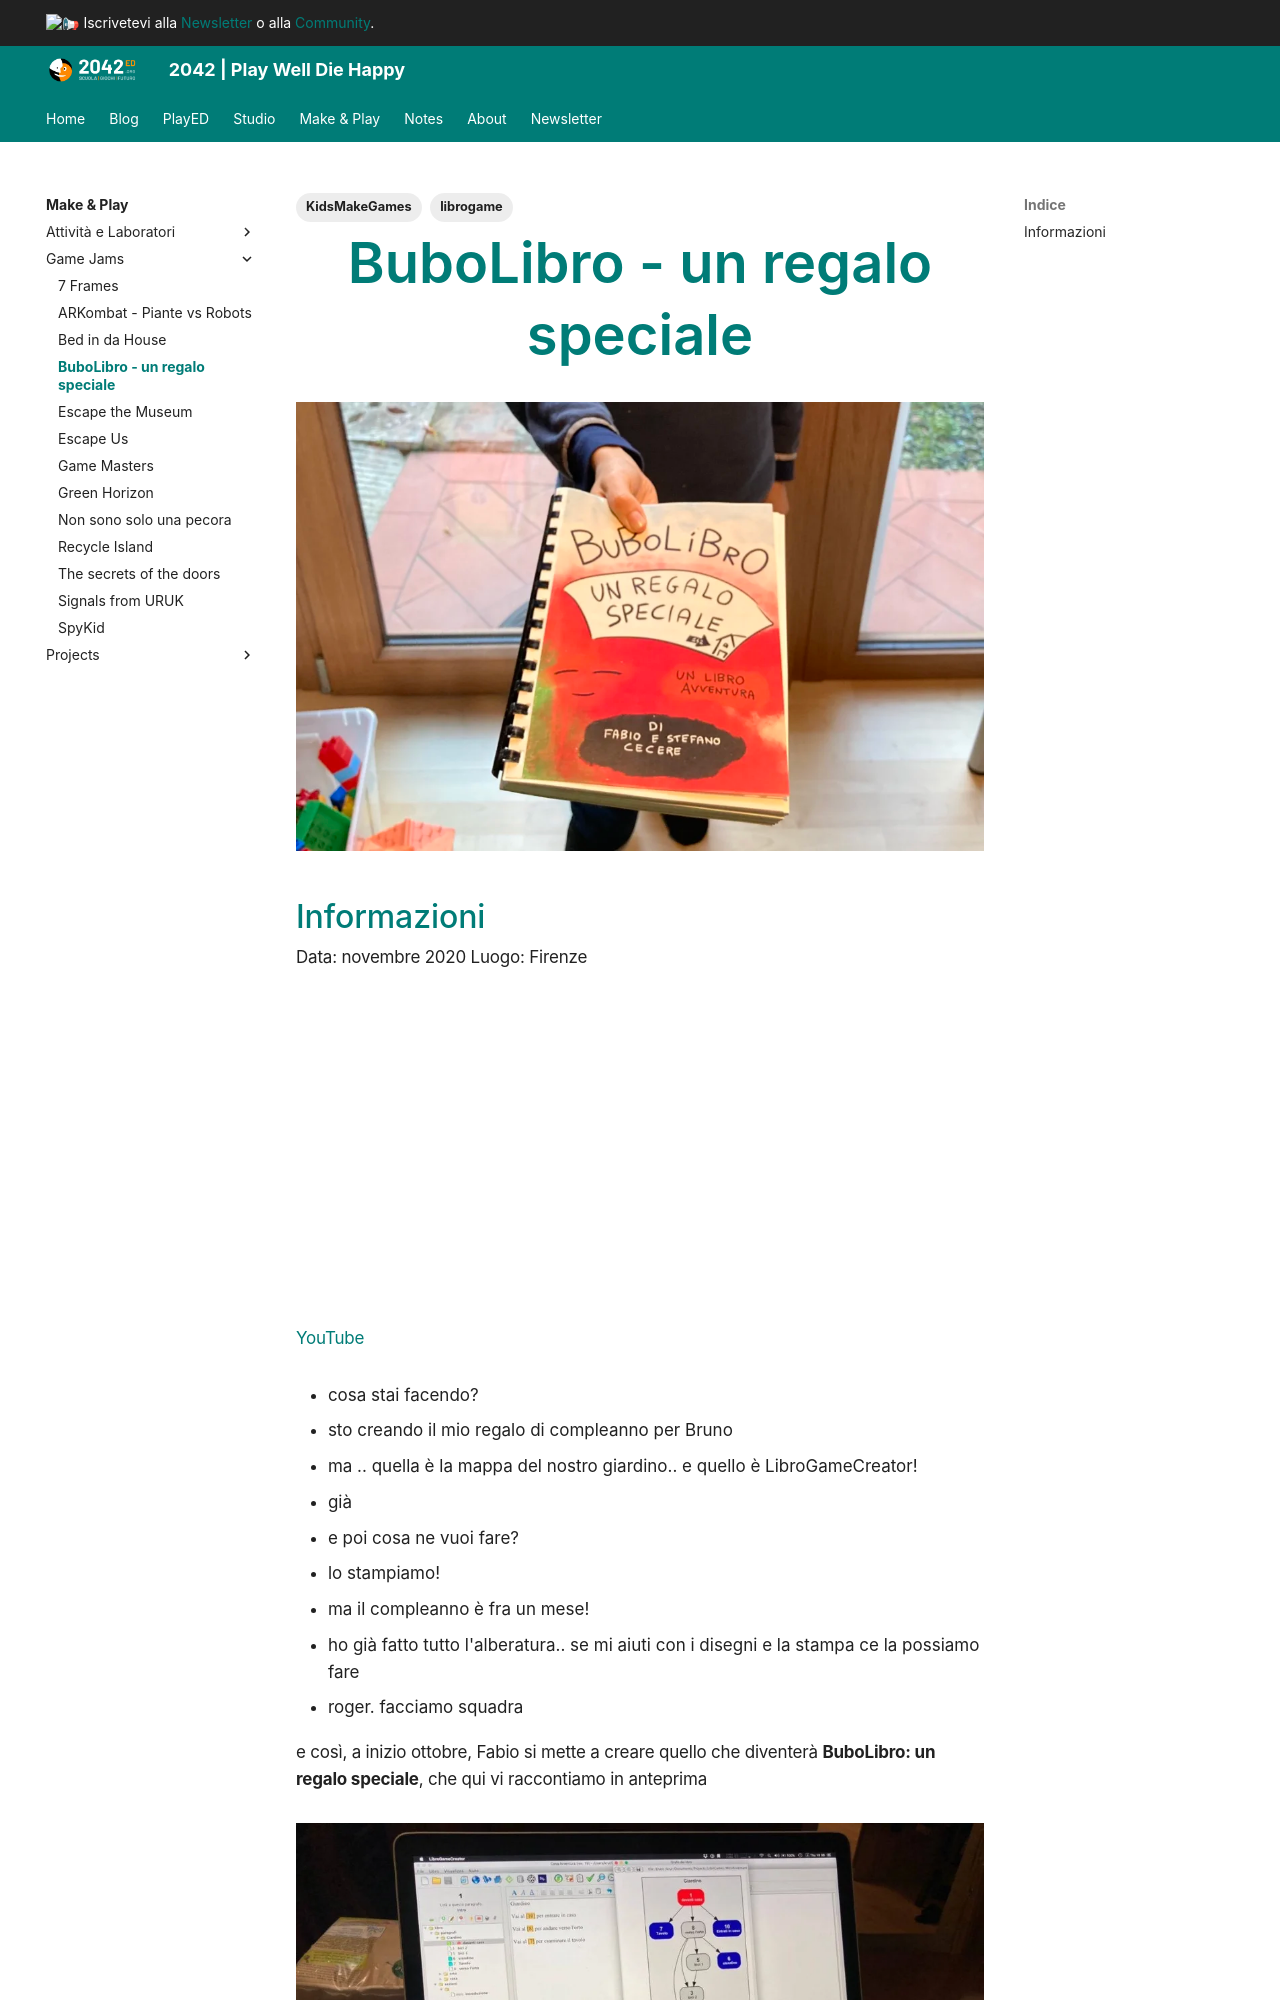

repository: 2042ed/2042ed.org · page: lab/jam/bubolibro/index.html · generator: mkdocs

---
title: BuboLibro - un regalo speciale
description: "la storia della creazione di un libro avventura per bambini, da fratello a fratello"
authors: []
tags: [librogame, KidsMakeGames]
categories: [jamurr]
date: 2020-11-16

links:
 - name: GitHub
   url: https://github.com/StefanoCecere/BuboLibro_RegaloSpeciale
   icon_pack: fab
   icon: github

url_video: "https://youtu.be/1Zq41byQDgY"
---

![](../../assets/img/jam/bubolibro_featured.webp)
